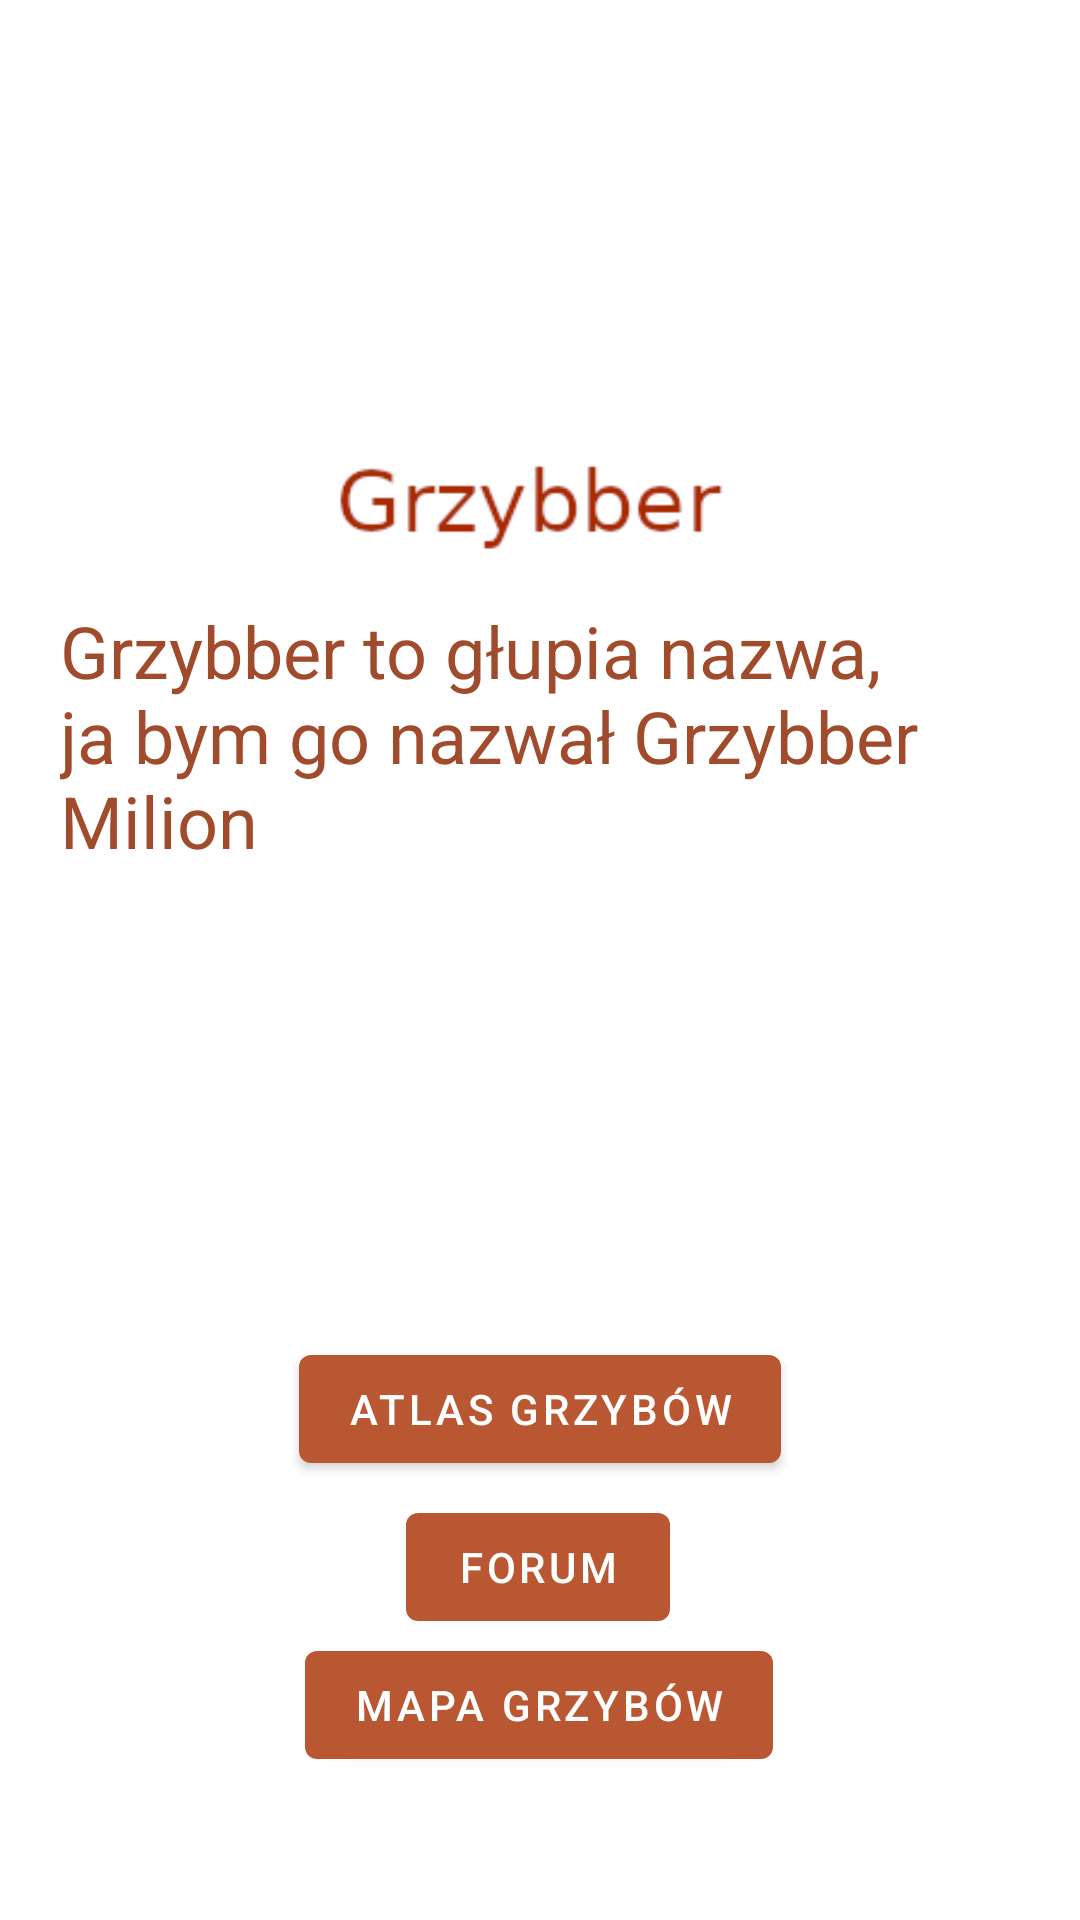

This screen was rendered from an Android layout file. Write that file and the resources it references.
<!-- AndroidManifest.xml: application theme Theme.Grzybber -->
<!-- res/layout/activity_main.xml -->
<?xml version="1.0" encoding="utf-8"?>
<androidx.constraintlayout.widget.ConstraintLayout
        xmlns:android="http://schemas.android.com/apk/res/android"
        xmlns:tools="http://schemas.android.com/tools"
        xmlns:app="http://schemas.android.com/apk/res-auto"
        android:layout_width="match_parent"
        android:layout_height="match_parent"
        tools:context=".GrzybberMenuActivity">
    <ImageView
            android:layout_width="0dp"
            android:layout_height="wrap_content" app:srcCompat="@drawable/grzyber" android:id="@+id/grzyberImage"
            android:layout_marginEnd="100dp"
            app:layout_constraintEnd_toEndOf="parent" app:layout_constraintStart_toStartOf="parent"
            app:layout_constraintTop_toTopOf="parent"
            android:layout_marginTop="128dp"
            android:visibility="visible" tools:visibility="visible"
            app:layout_constraintBottom_toTopOf="@+id/grzybyCounter" app:layout_constraintHorizontal_bias="1.0"
            app:layout_constraintVertical_bias="0.0" android:layout_marginStart="100dp"/>
    <TextView
            android:text="@string/welcome_text"
            android:layout_width="0dp"
            android:layout_height="wrap_content" android:id="@+id/grzybyCounter"
            android:padding="10dp" android:paddingTop="10dp"
            android:paddingLeft="10dp" android:paddingRight="10dp" android:paddingBottom="10dp"
            android:textColor="@color/text_colour" android:textSize="@dimen/text_size"
            app:layout_constraintEnd_toEndOf="parent" app:layout_constraintStart_toStartOf="parent"
            app:layout_constraintBottom_toBottomOf="parent"
            android:layout_marginEnd="10dp" android:layout_marginStart="10dp"
            android:visibility="visible" tools:visibility="visible" app:layout_constraintTop_toTopOf="parent"
            android:layout_marginTop="250dp" android:layout_marginBottom="400dp"/>
    <Button
            android:text="Atlas Grzybów"
            android:layout_width="wrap_content"
            android:layout_height="wrap_content" android:id="@+id/atlasGrzybow"
            app:layout_constraintStart_toStartOf="parent" app:layout_constraintEnd_toEndOf="parent"
            app:layout_constraintBottom_toBottomOf="parent" app:layout_constraintTop_toBottomOf="@+id/grzybyCounter"
            android:layout_marginTop="-300dp" android:onClick="changeActivity"/>
    <Button
            android:text="Forum"
            android:layout_width="wrap_content"
            android:layout_height="wrap_content" android:id="@+id/atlasGrzybow2"
            app:layout_constraintStart_toStartOf="parent" app:layout_constraintEnd_toEndOf="parent"
            app:layout_constraintBottom_toBottomOf="parent" app:layout_constraintTop_toBottomOf="@+id/grzybyCounter"
            android:layout_marginTop="-300dp" android:onClick="changeActivityForum"
            app:layout_constraintHorizontal_bias="0.498" app:layout_constraintVertical_bias="0.68"/>
    <Button
            android:text="Mapa grzybów"
            android:layout_width="wrap_content"
            android:layout_height="wrap_content" android:id="@+id/atlasGrzybow3"
            app:layout_constraintStart_toStartOf="parent" app:layout_constraintEnd_toEndOf="parent"
            app:layout_constraintBottom_toBottomOf="parent" app:layout_constraintTop_toBottomOf="@+id/grzybyCounter"
            android:layout_marginTop="-300dp" android:onClick="changeActivityMapa"
            app:layout_constraintHorizontal_bias="0.498" app:layout_constraintVertical_bias="0.837"/>
</androidx.constraintlayout.widget.ConstraintLayout>
<!-- resources referenced by this layout -->
<resources>
  <color name="text_colour">#A04B2C</color>
  <dimen name="text_size">24sp</dimen>
  <!-- drawable grzyber: png bitmap (drawable, 3883 bytes) -->
  <string name="welcome_text">Grzybber to głupia nazwa, ja bym go nazwał Grzybber Milion</string>
  <style name="Theme.Grzybber" parent="Theme.MaterialComponents.DayNight.DarkActionBar">
          
          <item name="colorPrimary">@color/grzyb_main</item>
          <item name="colorPrimaryVariant">@color/grzyb_secondary</item>
          <item name="colorOnPrimary">@color/white</item>
          
          <item name="colorSecondary">@color/teal_200</item>
          <item name="colorSecondaryVariant">@color/teal_700</item>
          <item name="colorOnSecondary">@color/black</item>
          
          <item name="android:statusBarColor">?attr/colorPrimary</item>
          
      </style>
  <color name="grzyb_main">#BA5733</color>
  <color name="grzyb_secondary">#ECB39E</color>
  <color name="white">#FFFFFFFF</color>
  <color name="teal_200">#FF03DAC5</color>
  <color name="teal_700">#FF018786</color>
  <color name="black">#FF000000</color>
</resources>
